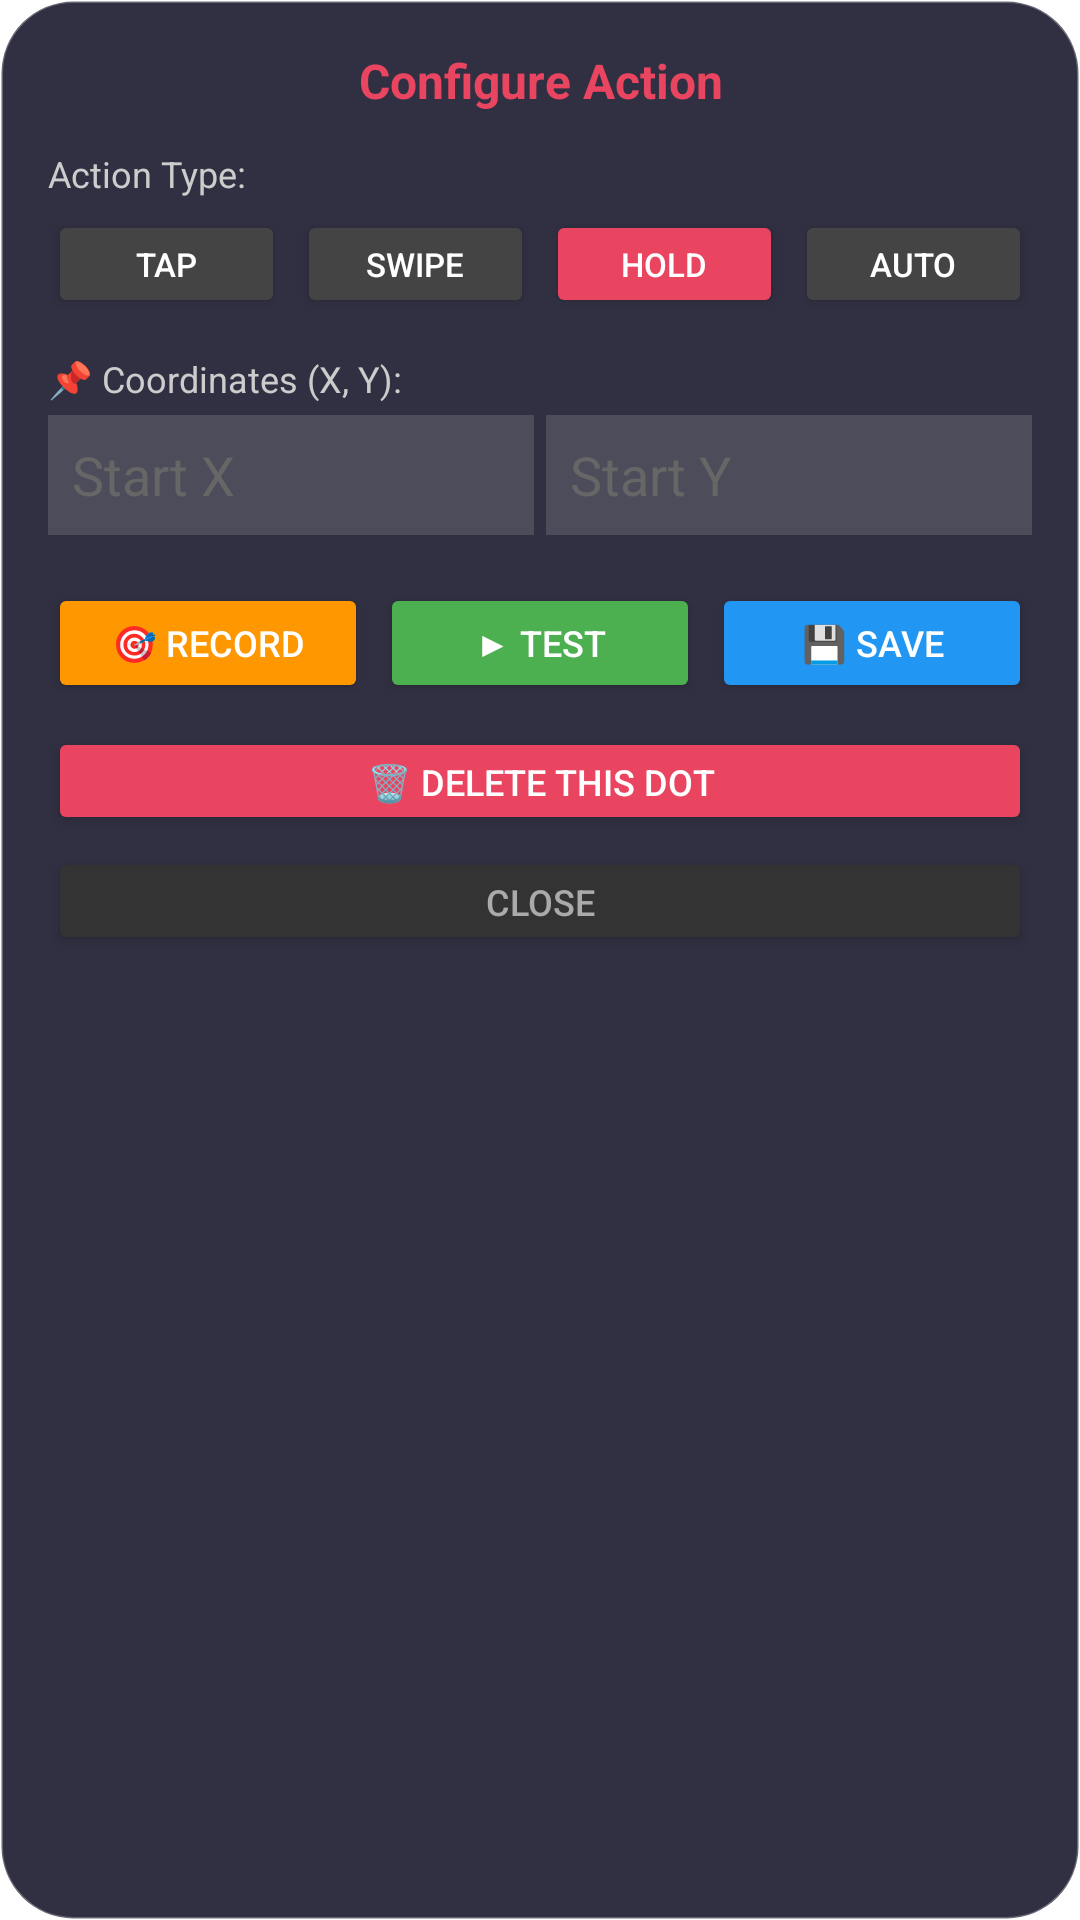

Here is an Android app screen rendered from its layout file. Give the layout XML and the strings, colors and styles it references.
<!-- AndroidManifest.xml: application theme Theme.MoMacro -->
<!-- res/layout/popup_action_editor.xml -->
<?xml version="1.0" encoding="utf-8"?>
<LinearLayout xmlns:android="http://schemas.android.com/apk/res/android"
    android:layout_width="300dp"
    android:layout_height="wrap_content"
    android:orientation="vertical"
    android:padding="16dp"
    android:background="@drawable/panel_bg">

    <TextView
        android:id="@+id/tv_dot_title"
        android:layout_width="match_parent"
        android:layout_height="wrap_content"
        android:text="Configure Action"
        android:textColor="@color/accent"
        android:textSize="16sp"
        android:textStyle="bold"
        android:gravity="center"
        android:paddingBottom="12dp" />

    
    <TextView
        android:layout_width="wrap_content"
        android:layout_height="wrap_content"
        android:text="Action Type:"
        android:textColor="#CCCCCC"
        android:textSize="12sp"
        android:paddingBottom="4dp" />

    <LinearLayout
        android:layout_width="match_parent"
        android:layout_height="wrap_content"
        android:orientation="horizontal"
        android:paddingBottom="12dp">

        <Button
            android:id="@+id/btn_type_tap"
            android:layout_width="0dp"
            android:layout_height="36dp"
            android:layout_weight="1"
            android:text="Tap"
            android:textSize="11sp"
            android:textColor="#FFF"
            android:backgroundTint="#444"
            android:layout_marginEnd="4dp" />

        <Button
            android:id="@+id/btn_type_swipe"
            android:layout_width="0dp"
            android:layout_height="36dp"
            android:layout_weight="1"
            android:text="Swipe"
            android:textSize="11sp"
            android:textColor="#FFF"
            android:backgroundTint="#444"
            android:layout_marginEnd="4dp" />

        <Button
            android:id="@+id/btn_type_hold"
            android:layout_width="0dp"
            android:layout_height="36dp"
            android:layout_weight="1"
            android:text="Hold"
            android:textSize="11sp"
            android:textColor="#FFF"
            android:backgroundTint="@color/accent"
            android:layout_marginEnd="4dp" />

        <Button
            android:id="@+id/btn_type_auto"
            android:layout_width="0dp"
            android:layout_height="36dp"
            android:layout_weight="1"
            android:text="Auto"
            android:textSize="11sp"
            android:textColor="#FFF"
            android:backgroundTint="#444" />

    </LinearLayout>

    
    <TextView
        android:layout_width="wrap_content"
        android:layout_height="wrap_content"
        android:text="📌 Coordinates (X, Y):"
        android:textColor="#CCCCCC"
        android:textSize="12sp"
        android:paddingBottom="4dp" />

    <LinearLayout
        android:layout_width="match_parent"
        android:layout_height="wrap_content"
        android:orientation="horizontal"
        android:paddingBottom="4dp">

        <EditText
            android:id="@+id/et_x1"
            android:layout_width="0dp"
            android:layout_height="40dp"
            android:layout_weight="1"
            android:hint="Start X"
            android:textColor="#FFF"
            android:textColorHint="#666"
            android:inputType="numberDecimal"
            android:background="#22FFFFFF"
            android:padding="8dp"
            android:layout_marginEnd="4dp" />

        <EditText
            android:id="@+id/et_y1"
            android:layout_width="0dp"
            android:layout_height="40dp"
            android:layout_weight="1"
            android:hint="Start Y"
            android:textColor="#FFF"
            android:textColorHint="#666"
            android:inputType="numberDecimal"
            android:background="#22FFFFFF"
            android:padding="8dp" />

    </LinearLayout>

    <LinearLayout
        android:id="@+id/ll_end_coords"
        android:layout_width="match_parent"
        android:layout_height="wrap_content"
        android:orientation="horizontal"
        android:paddingBottom="8dp"
        android:visibility="gone">

        <EditText
            android:id="@+id/et_x2"
            android:layout_width="0dp"
            android:layout_height="40dp"
            android:layout_weight="1"
            android:hint="End X"
            android:textColor="#FFF"
            android:textColorHint="#666"
            android:inputType="numberDecimal"
            android:background="#22FFFFFF"
            android:padding="8dp"
            android:layout_marginEnd="4dp" />

        <EditText
            android:id="@+id/et_y2"
            android:layout_width="0dp"
            android:layout_height="40dp"
            android:layout_weight="1"
            android:hint="End Y"
            android:textColor="#FFF"
            android:textColorHint="#666"
            android:inputType="numberDecimal"
            android:background="#22FFFFFF"
            android:padding="8dp" />

    </LinearLayout>

    
    <LinearLayout
        android:id="@+id/ll_duration"
        android:layout_width="match_parent"
        android:layout_height="wrap_content"
        android:orientation="horizontal"
        android:gravity="center_vertical"
        android:paddingBottom="4dp"
        android:visibility="gone">

        <TextView
            android:layout_width="wrap_content"
            android:layout_height="wrap_content"
            android:text="Duration (ms):"
            android:textColor="#CCCCCC"
            android:textSize="12sp"
            android:layout_marginEnd="8dp" />

        <EditText
            android:id="@+id/et_duration"
            android:layout_width="80dp"
            android:layout_height="36dp"
            android:text="100"
            android:textColor="#FFF"
            android:inputType="number"
            android:background="#22FFFFFF"
            android:padding="8dp" />

    </LinearLayout>

    
    <LinearLayout
        android:id="@+id/ll_repeat"
        android:layout_width="match_parent"
        android:layout_height="wrap_content"
        android:orientation="horizontal"
        android:gravity="center_vertical"
        android:paddingBottom="4dp"
        android:visibility="gone">

        <TextView
            android:layout_width="wrap_content"
            android:layout_height="wrap_content"
            android:text="Repeat:"
            android:textColor="#CCCCCC"
            android:textSize="12sp"
            android:layout_marginEnd="8dp" />

        <EditText
            android:id="@+id/et_repeat_count"
            android:layout_width="60dp"
            android:layout_height="36dp"
            android:text="0"
            android:textColor="#FFF"
            android:inputType="number"
            android:background="#22FFFFFF"
            android:padding="8dp"
            android:layout_marginEnd="8dp" />

        <TextView
            android:layout_width="wrap_content"
            android:layout_height="wrap_content"
            android:text="Delay:"
            android:textColor="#CCCCCC"
            android:textSize="12sp"
            android:layout_marginEnd="8dp" />

        <EditText
            android:id="@+id/et_repeat_delay"
            android:layout_width="60dp"
            android:layout_height="36dp"
            android:text="100"
            android:textColor="#FFF"
            android:inputType="number"
            android:background="#22FFFFFF"
            android:padding="8dp" />

    </LinearLayout>

    
    <LinearLayout
        android:layout_width="match_parent"
        android:layout_height="wrap_content"
        android:orientation="horizontal"
        android:paddingTop="12dp">

        <Button
            android:id="@+id/btn_record_position"
            android:layout_width="0dp"
            android:layout_height="40dp"
            android:layout_weight="1"
            android:text="🎯 Record"
            android:textSize="12sp"
            android:textColor="#FFF"
            android:backgroundTint="#FF9800"
            android:layout_marginEnd="4dp" />

        <Button
            android:id="@+id/btn_test_action"
            android:layout_width="0dp"
            android:layout_height="40dp"
            android:layout_weight="1"
            android:text="▶ Test"
            android:textSize="12sp"
            android:textColor="#FFF"
            android:backgroundTint="#4CAF50"
            android:layout_marginEnd="4dp" />

        <Button
            android:id="@+id/btn_save_action"
            android:layout_width="0dp"
            android:layout_height="40dp"
            android:layout_weight="1"
            android:text="💾 Save"
            android:textSize="12sp"
            android:textColor="#FFF"
            android:backgroundTint="#2196F3" />

    </LinearLayout>

    <Button
        android:id="@+id/btn_delete_dot"
        android:layout_width="match_parent"
        android:layout_height="36dp"
        android:text="🗑 Delete This Dot"
        android:textSize="12sp"
        android:textColor="#FFF"
        android:backgroundTint="#E94560"
        android:layout_marginTop="8dp" />

    <Button
        android:id="@+id/btn_close_editor"
        android:layout_width="match_parent"
        android:layout_height="36dp"
        android:text="Close"
        android:textSize="12sp"
        android:textColor="#AAA"
        android:backgroundTint="#333"
        android:layout_marginTop="4dp" />

</LinearLayout>
<!-- resources referenced by this layout -->
<resources>
  <color name="accent">#E94560</color>
  <!-- drawable panel_bg (drawable) -->
  <?xml version="1.0" encoding="utf-8"?>
  <shape xmlns:android="http://schemas.android.com/apk/res/android">
      <solid android:color="#E61A1A2E" />
      <corners android:radius="24dp" />
      <stroke android:width="1dp" android:color="#44FFFFFF" />
  </shape>
  <style name="Theme.MoMacro" parent="Theme.MaterialComponents.DayNight.DarkActionBar">
          <item name="colorPrimary">#1A1A2E</item>
          <item name="colorPrimaryVariant">#16213E</item>
          <item name="colorOnPrimary">#E94560</item>
          <item name="colorSecondary">#E94560</item>
          <item name="colorOnSecondary">#FFFFFF</item>
          <item name="android:statusBarColor">#1A1A2E</item>
          <item name="android:navigationBarColor">#1A1A2E</item>
      </style>
</resources>
